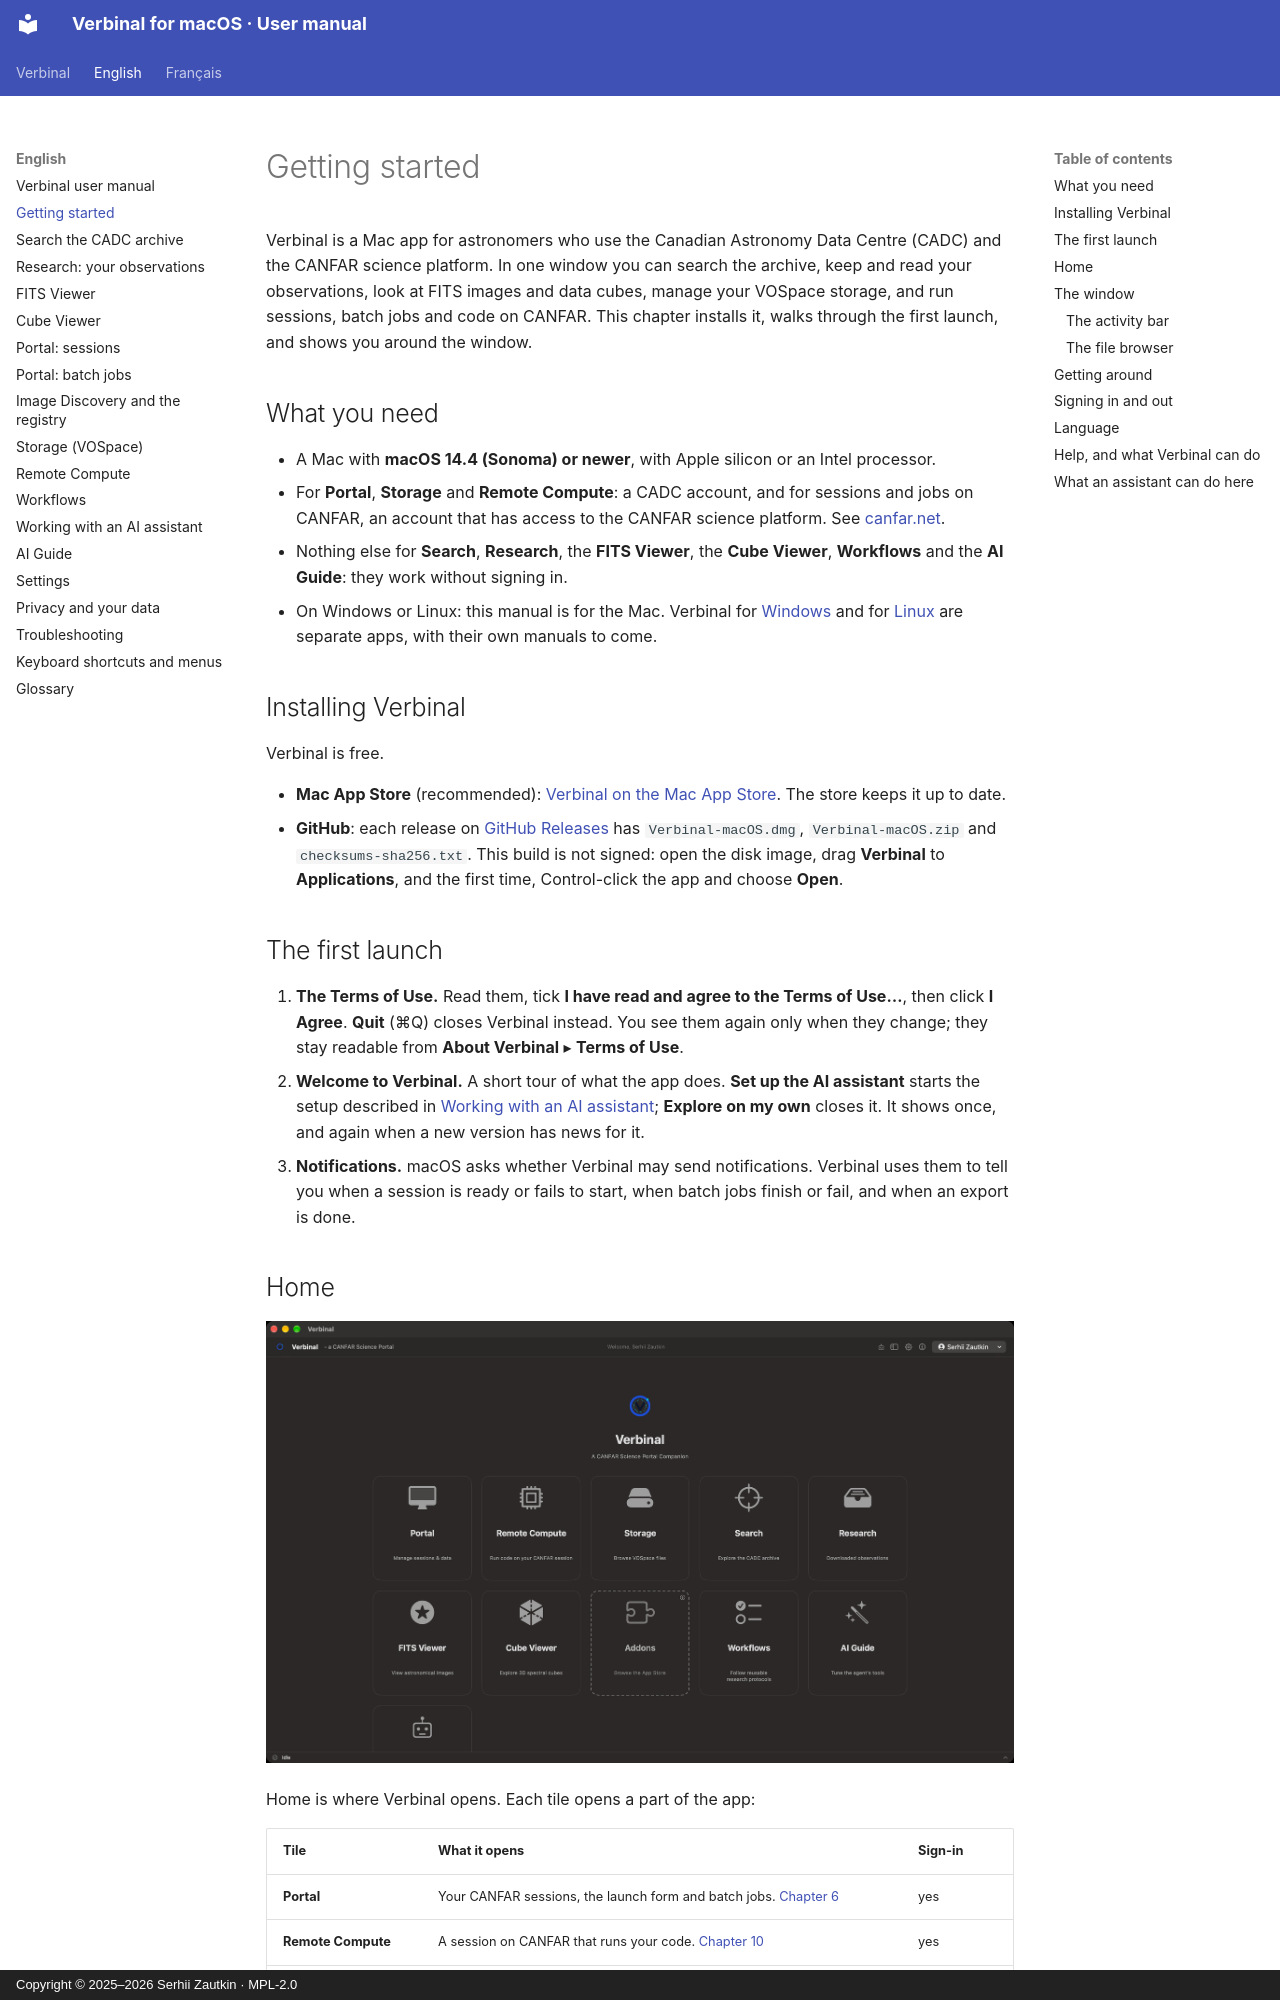

repository: szautkin/canfar-macos · page: en/01-getting-started/index.html · generator: mkdocs · copyright: Copyright © 2025–2026 Serhii Zautkin · MPL-2.0

# Getting started

Verbinal is a Mac app for astronomers who use the Canadian Astronomy Data Centre (CADC) and the CANFAR
science platform. In one window you can search the archive, keep and read your observations, look at
FITS images and data cubes, manage your VOSpace storage, and run sessions, batch jobs and code on
CANFAR. This chapter installs it, walks through the first launch, and shows you around the window.

## What you need

- A Mac with **macOS 14.4 (Sonoma) or newer**, with Apple silicon or an Intel processor.
- For **Portal**, **Storage** and **Remote Compute**: a CADC account, and for sessions and jobs on
  CANFAR, an account that has access to the CANFAR science platform. See [canfar.net](https://www.canfar.net/).
- Nothing else for **Search**, **Research**, the **FITS Viewer**, the **Cube Viewer**, **Workflows**
  and the **AI Guide**: they work without signing in.
- On Windows or Linux: this manual is for the Mac. Verbinal for
  [Windows](https://github.com/szautkin/CanfarDesktop) and for
  [Linux](https://github.com/szautkin/CanfarDesktopUbuntu) are separate apps, with their own manuals to
  come.

## Installing Verbinal

Verbinal is free.

- **Mac App Store** (recommended): [Verbinal on the Mac App Store](https://apps.apple.com/ca/app/verbinal/id6761290036).
  The store keeps it up to date.
- **GitHub**: each release on [GitHub Releases](https://github.com/szautkin/canfar-macos/releases) has
  `Verbinal-macOS.dmg`, `Verbinal-macOS.zip` and `checksums-sha256.txt`. This build is not signed:
  open the disk image, drag **Verbinal** to **Applications**, and the first time, Control-click the app
  and choose **Open**.

## The first launch

1. **The Terms of Use.** Read them, tick **I have read and agree to the Terms of Use…**, then click
   **I Agree**. **Quit** (⌘Q) closes Verbinal instead. You see them again only when they change; they
   stay readable from **About Verbinal** ▸ **Terms of Use**.
2. **Welcome to Verbinal.** A short tour of what the app does. **Set up the AI assistant** starts the
   setup described in [Working with an AI assistant](12-ai-assistant.md#connecting-an-assistant);
   **Explore on my own** closes it. It shows once, and again when a new version has news for it.
3. **Notifications.** macOS asks whether Verbinal may send notifications. Verbinal uses them to tell
   you when a session is ready or fails to start, when batch jobs finish or fail, and when an export is
   done.
